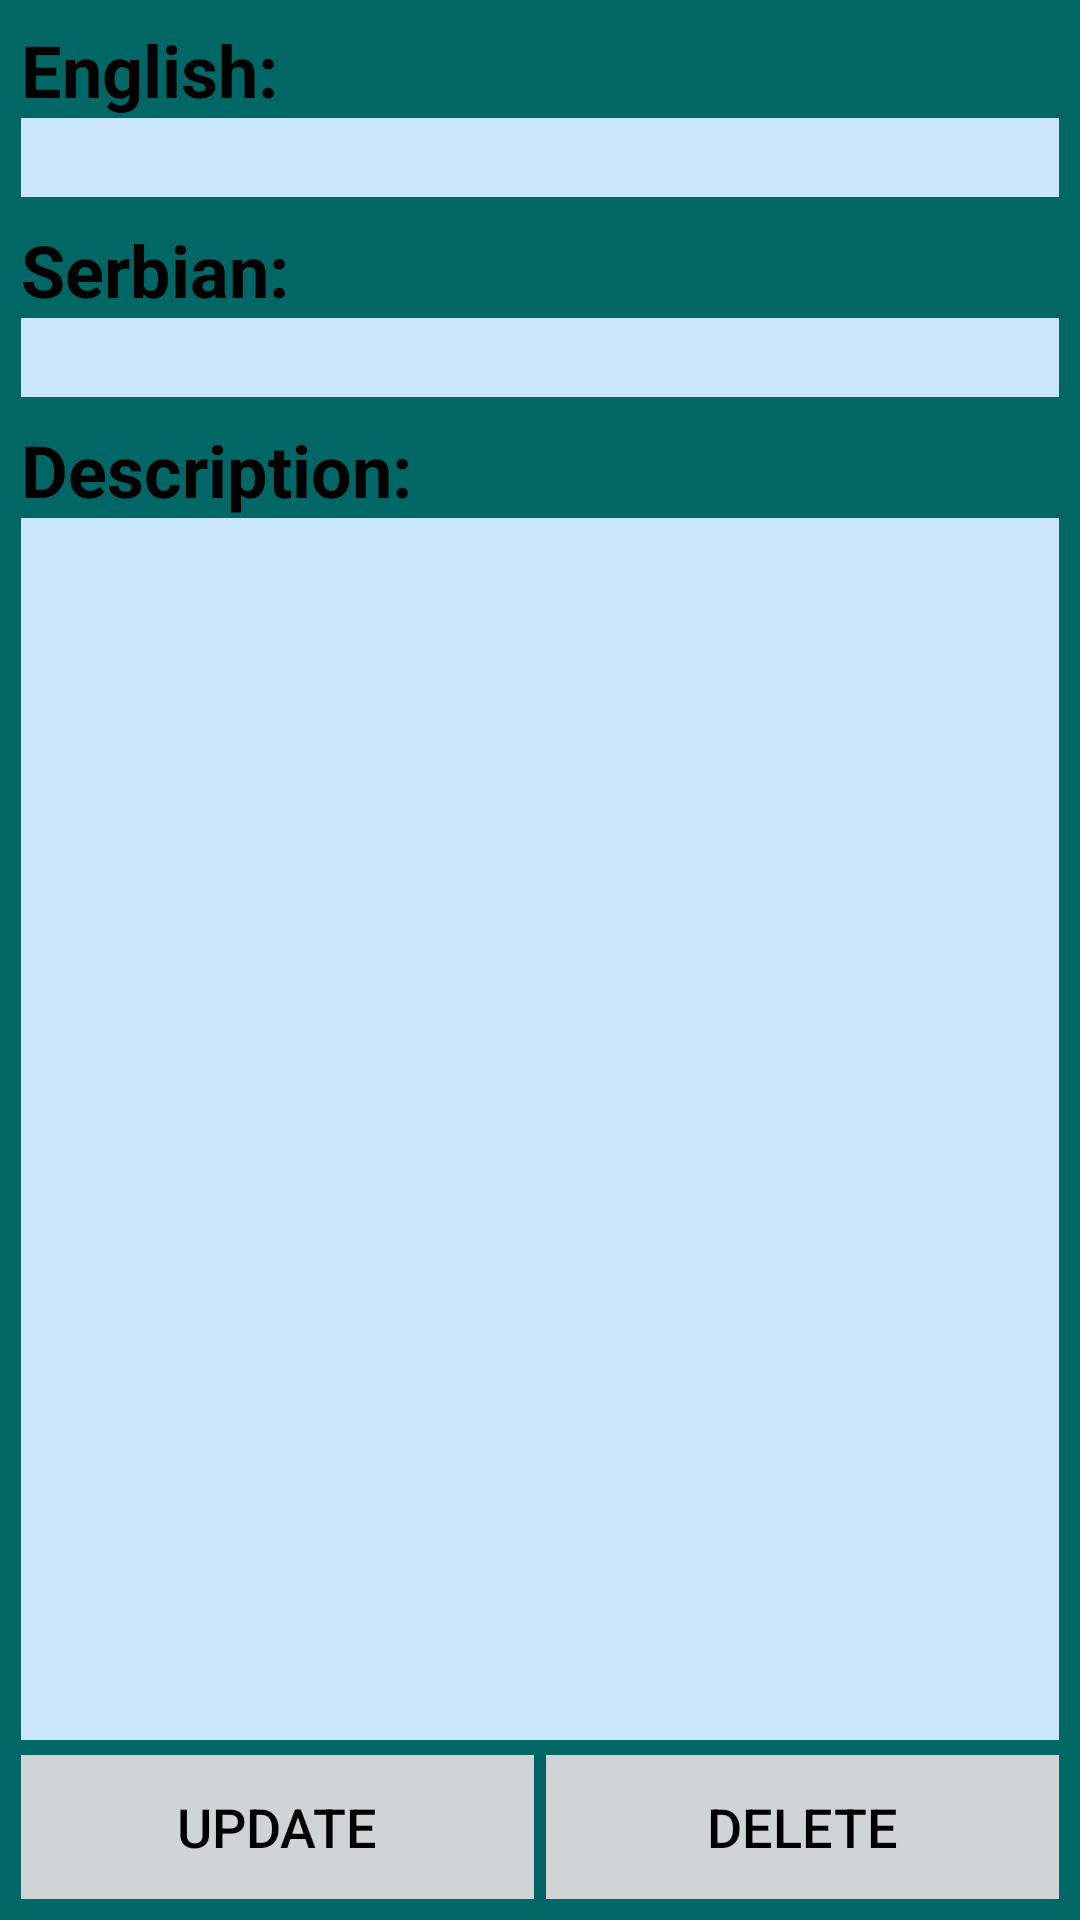

Android layout source for this screen:
<!-- AndroidManifest.xml: application theme CustomToolbarTheme -->
<!-- res/layout/fragment_term.xml -->
<?xml version="1.0" encoding="utf-8"?>
<LinearLayout xmlns:android="http://schemas.android.com/apk/res/android"
    xmlns:tools="http://schemas.android.com/tools"
    android:layout_width="match_parent"
    android:layout_height="match_parent"
    android:orientation="vertical">

    <LinearLayout
        android:layout_width="match_parent"
        android:layout_height="match_parent"
        android:background="@color/dark_blue"
        android:orientation="vertical"
        android:padding="7sp">

        <TextView
            android:id="@+id/textNaslov7"
            android:layout_width="wrap_content"
            android:layout_height="wrap_content"
            android:text="English:"
            android:textColor="@color/colorPrimary"
            android:textSize="24dp"
            android:textStyle="bold" />

        <EditText
            android:id="@+id/termEnglish"
            android:layout_width="match_parent"
            android:layout_height="wrap_content"
            android:background="@color/pale_blue"
            android:gravity="top"
            android:inputType="textNoSuggestions"
            android:padding="1sp"
            android:textColor="@color/colorPrimary" />

        <TextView
            android:id="@+id/textSerbian"
            android:layout_width="wrap_content"
            android:layout_height="wrap_content"
            android:paddingTop="8dp"
            android:text="Serbian:"
            android:textColor="@color/colorPrimary"
            android:textSize="24dp"
            android:textStyle="bold" />

        <EditText
            android:id="@+id/termSerbian"
            android:layout_width="match_parent"
            android:layout_height="wrap_content"
            android:background="@color/pale_blue"
            android:gravity="top"
            android:inputType="textNoSuggestions"
            android:padding="1sp"
            android:textColor="@color/colorPrimary" />

        <TextView
            android:id="@+id/textDescription"
            android:layout_width="wrap_content"
            android:layout_height="wrap_content"
            android:paddingTop="8dp"
            android:text="Description:"
            android:textColor="@color/colorPrimary"
            android:textSize="24dp"
            android:textStyle="bold" />

        <EditText
            android:id="@+id/termDescription"
            android:layout_width="match_parent"
            android:layout_height="wrap_content"
            android:layout_weight="1.64"
            android:background="@color/pale_blue"
            android:gravity="top"
            android:inputType="textMultiLine|textNoSuggestions"
            android:padding="1sp"
            android:textColor="@color/colorPrimary" />

        <LinearLayout
            android:layout_width="match_parent"
            android:layout_height="wrap_content"
            android:paddingTop="5dp" >

            <Button
                android:id="@+id/btnUpdate"
                android:layout_width="wrap_content"
                android:layout_height="wrap_content"
                android:layout_marginRight="2dp"
                android:layout_weight="1"
                android:background="@color/darker_blue"
                android:text="Update"
                android:textColor="@color/colorPrimary" />

            <Button
                android:id="@+id/btnDelete"
                android:layout_width="wrap_content"
                android:layout_height="wrap_content"
                android:layout_marginLeft="2dp"
                android:layout_weight="1"
                android:background="@color/darker_blue"
                android:text="Delete"
                android:textColor="@color/colorPrimary" />

        </LinearLayout>


    </LinearLayout>

</LinearLayout>
<!-- resources referenced by this layout -->
<resources>
  <color name="colorPrimary">#000000</color>
  <color name="dark_blue">#006666</color>
  <color name="darker_blue">#D0D4D4</color>
  <color name="pale_blue">#cce5ff</color>
  <style name="CustomToolbarTheme" parent="Theme.AppCompat">
          <item name="android:windowTitleSize">18sp</item>
          <item name="android:textColorPrimary">@color/White</item>
          <item name="actionMenuTextColor">@color/White</item>
          <item name="android:actionMenuTextAppearance">
              @style/AppBaseTheme
          </item>
          <item name="android:textColorSecondary">@color/pale_blue</item>
          <item name="android:textSize">18sp</item>
       </style>
  <color name="White">#FFFFFF</color>
  <style name="AppBaseTheme" parent="android:Theme.Holo.Light.DarkActionBar">
          
      </style>
</resources>
